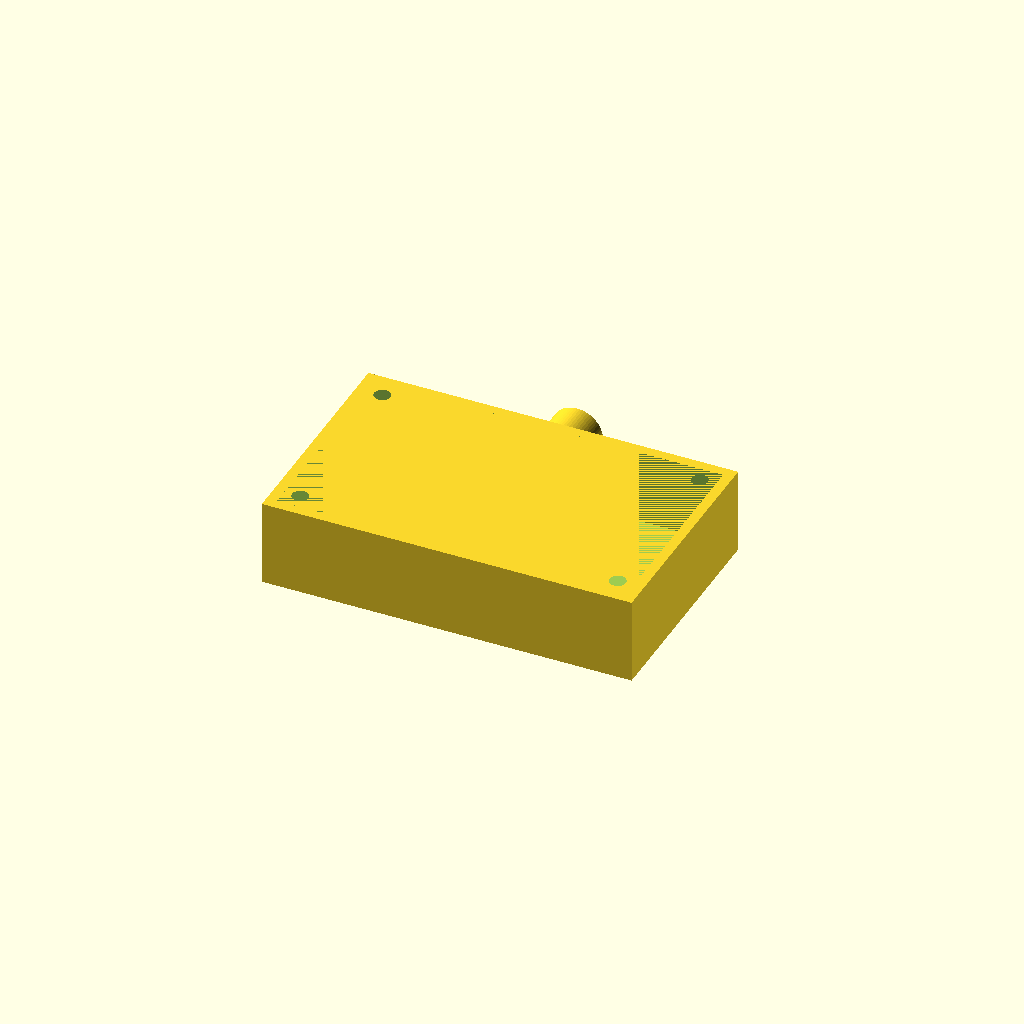
Cell 1 — every parameter at its default value.
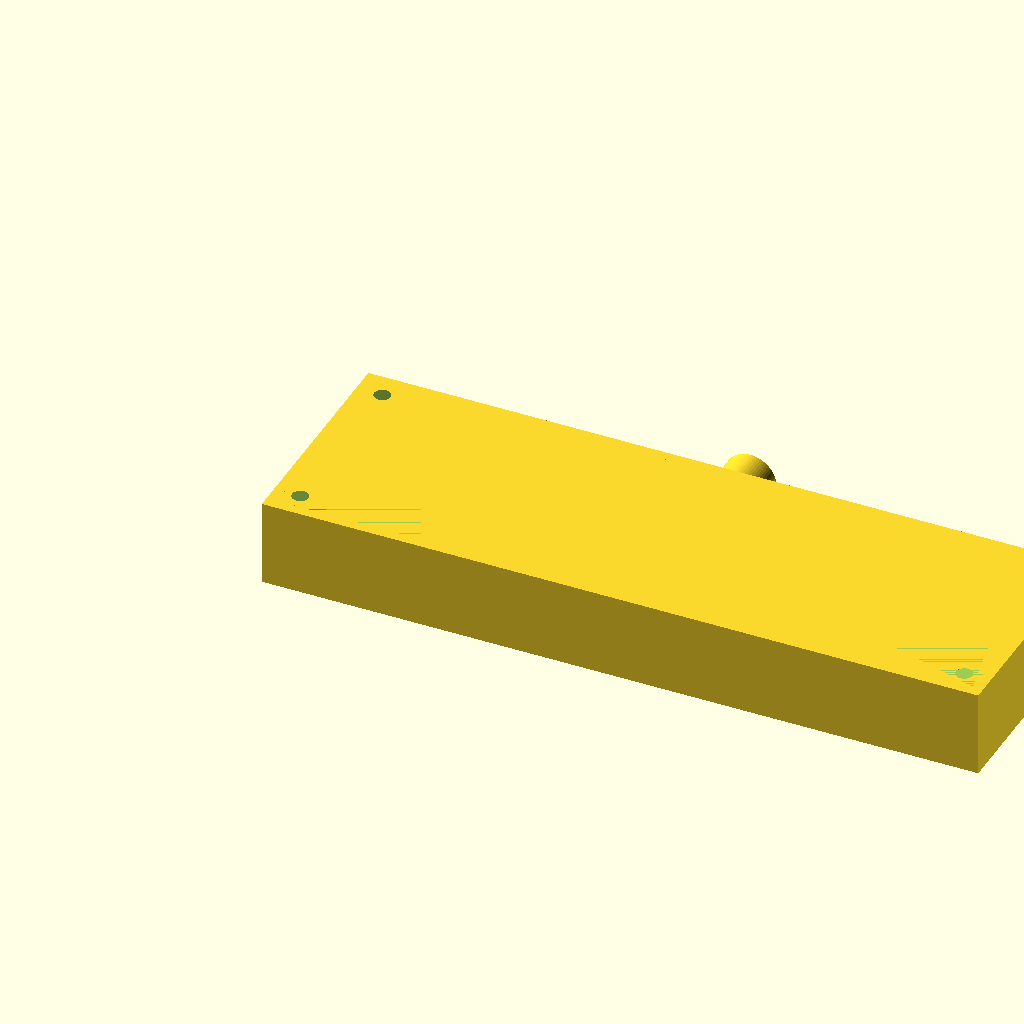
Cell 2: the same model with pcb_x = 135.
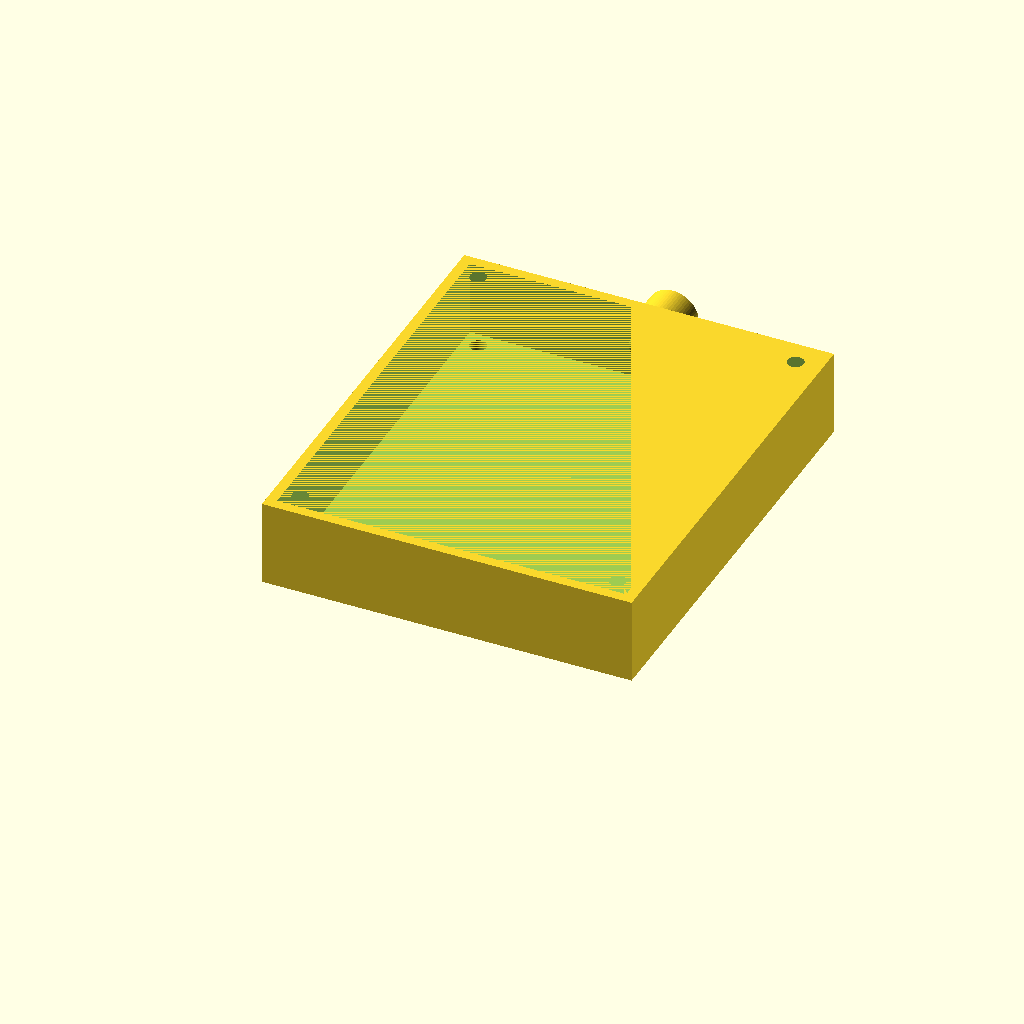
Cell 3 — pcb_y set to 80, the other parameters unchanged.
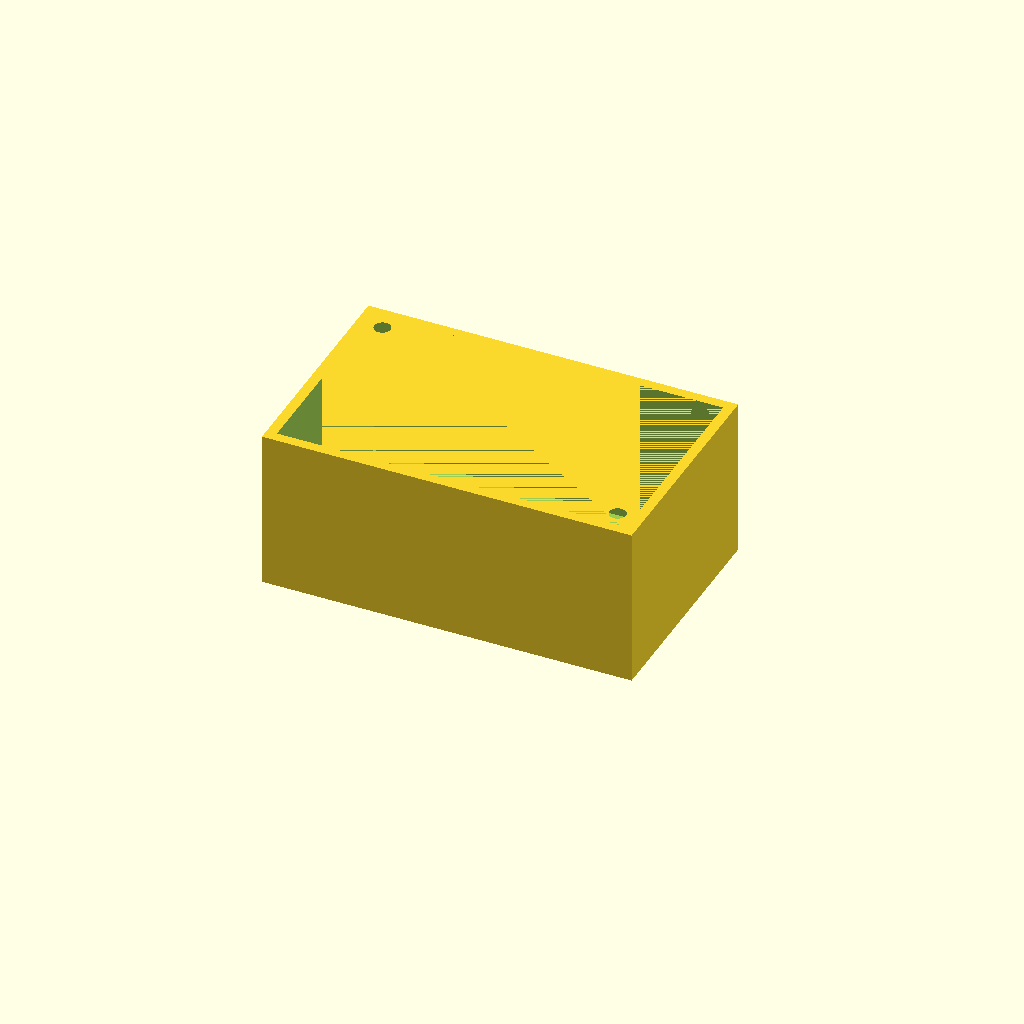
Cell 4 — pcb_z set to 29, the other parameters unchanged.
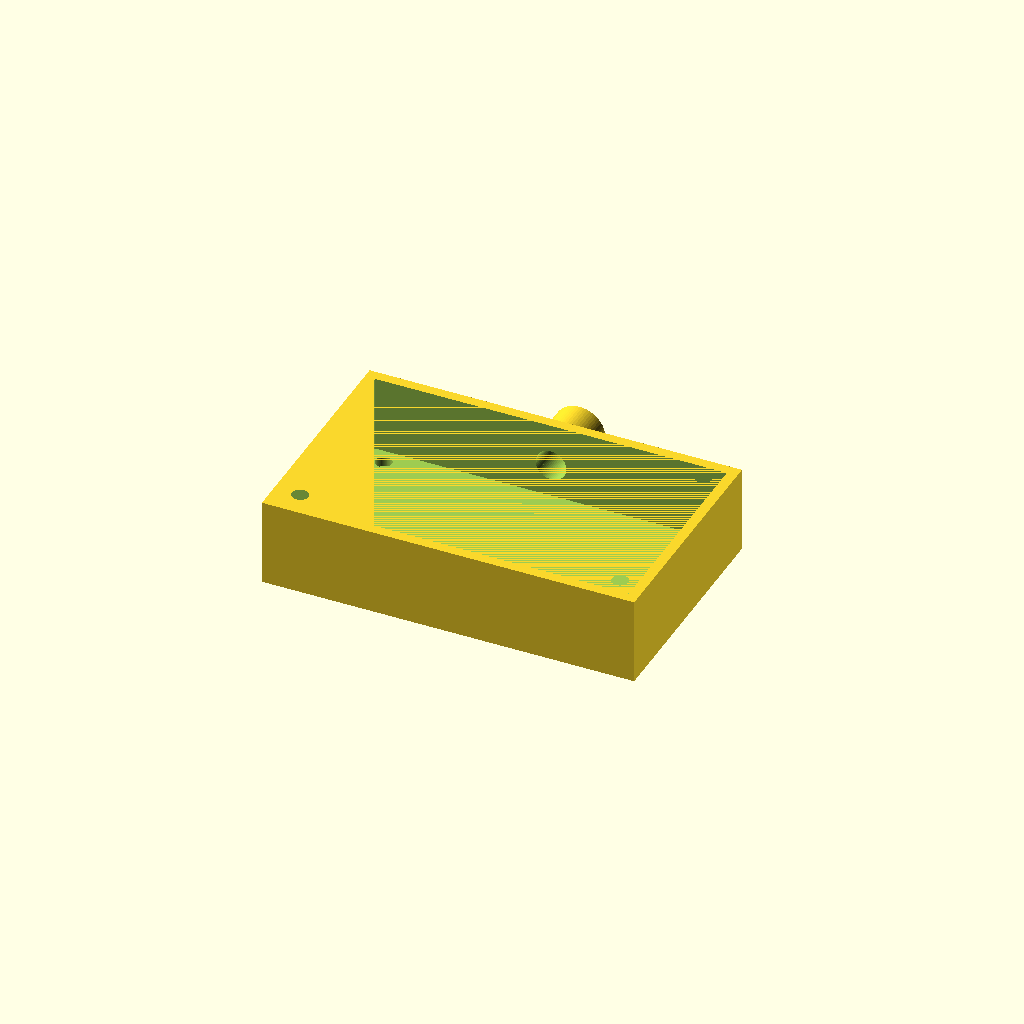
Cell 5 — clearance set to 0.5, the other parameters unchanged.
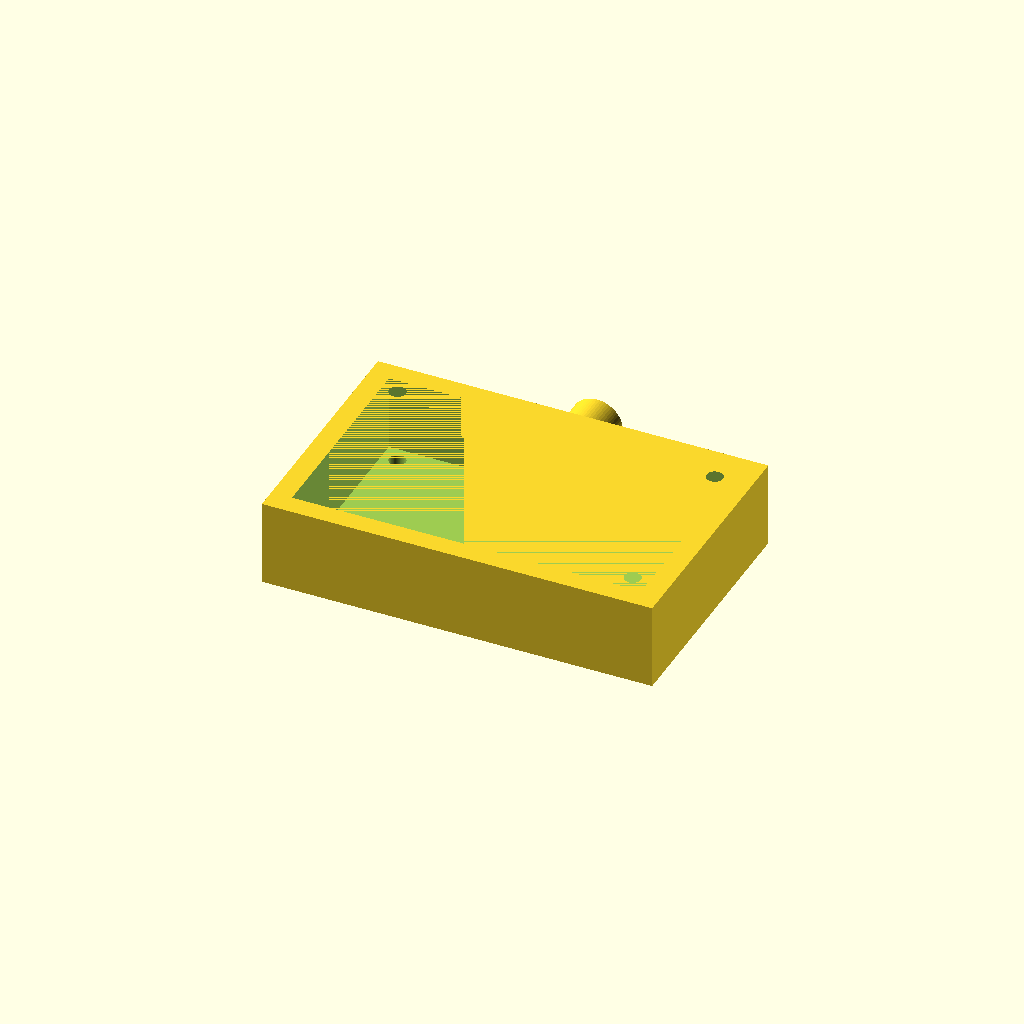
Cell 6: wall = 4 (everything else at default).
All cells are drawn from one camera (rotation 55°, 0°, 25°, orthographic, colour scheme Cornfield), so only the parameter changes between them.
The OpenSCAD source (3D Models/screenholder2_2_no_touch_tft.scad):
// LCD enclosure with open top, internal-offset corner holes,
// and side wire pipe mounted OUTSIDE the long edge

// ===== PARAMETERS =====

// measured LCD/PCB size
pcb_x = 67.5;
pcb_y = 40;
pcb_z = 14.5;

// fit tolerance for 0.6 nozzle / 0.3 layer
clearance = 0.25;   // per side

// final internal cavity
inner_x = pcb_x + clearance * 2;
inner_y = pcb_y + clearance * 2;
inner_z = pcb_z + clearance;

wall = 2;
floor = 2;

// M3 clearance hole
hole_d = 3.2;

// distance from INTERNAL PCB edge to HOLE EDGE
hole_offset = 1.5;

// side pipe
pipe_inner = 6;
pipe_wall = 2;
pipe_length = 10;

$fn = 64;


// ===== DERIVED =====
outer_x = inner_x + wall * 2;
outer_y = inner_y + wall * 2;
outer_z = inner_z + floor;

hole_r = hole_d / 2;
hole_center_offset = hole_offset + hole_r;


// ===== MODEL =====
difference() {
    union() {
        // Main box
        difference() {
            cube([outer_x, outer_y, outer_z]);

            // Hollow interior
            translate([wall, wall, floor])
                cube([inner_x, inner_y, inner_z]);
        }

        // Side pipe on OUTSIDE of long edge
        translate([
            outer_x / 2,
            outer_y + pipe_length,
            inner_z / 2 + floor / 2
        ])
        rotate([90, 0, 0])
        difference() {
            cylinder(h = pipe_length, d = pipe_inner + pipe_wall * 2);
            translate([0, 0, -0.5])
                cylinder(h = pipe_length + 1, d = pipe_inner);
        }
    }

    // Hole from pipe into box wall
    translate([
        outer_x / 2,
        outer_y + 0.01,
        inner_z / 2 + floor / 2
    ])
    rotate([90, 0, 0])
    cylinder(h = wall + 0.02, d = pipe_inner);

    // Corner holes offset from INTERNAL cavity edges by hole EDGE distance
    for (x = [wall + hole_center_offset, wall + inner_x - hole_center_offset])
    for (y = [wall + hole_center_offset, wall + inner_y - hole_center_offset])
        translate([x, y, 0])
            cylinder(h = outer_z + 1, d = hole_d);
}
Parameter table extracted from the source (name, type, default, range or options):
pcb_x: number, default 67.5
pcb_y: number, default 40
pcb_z: number, default 14.5
clearance: number, default 0.25
wall: number, default 2
floor: number, default 2
hole_d: number, default 3.2
hole_offset: number, default 1.5
pipe_inner: number, default 6
pipe_wall: number, default 2
pipe_length: number, default 10
